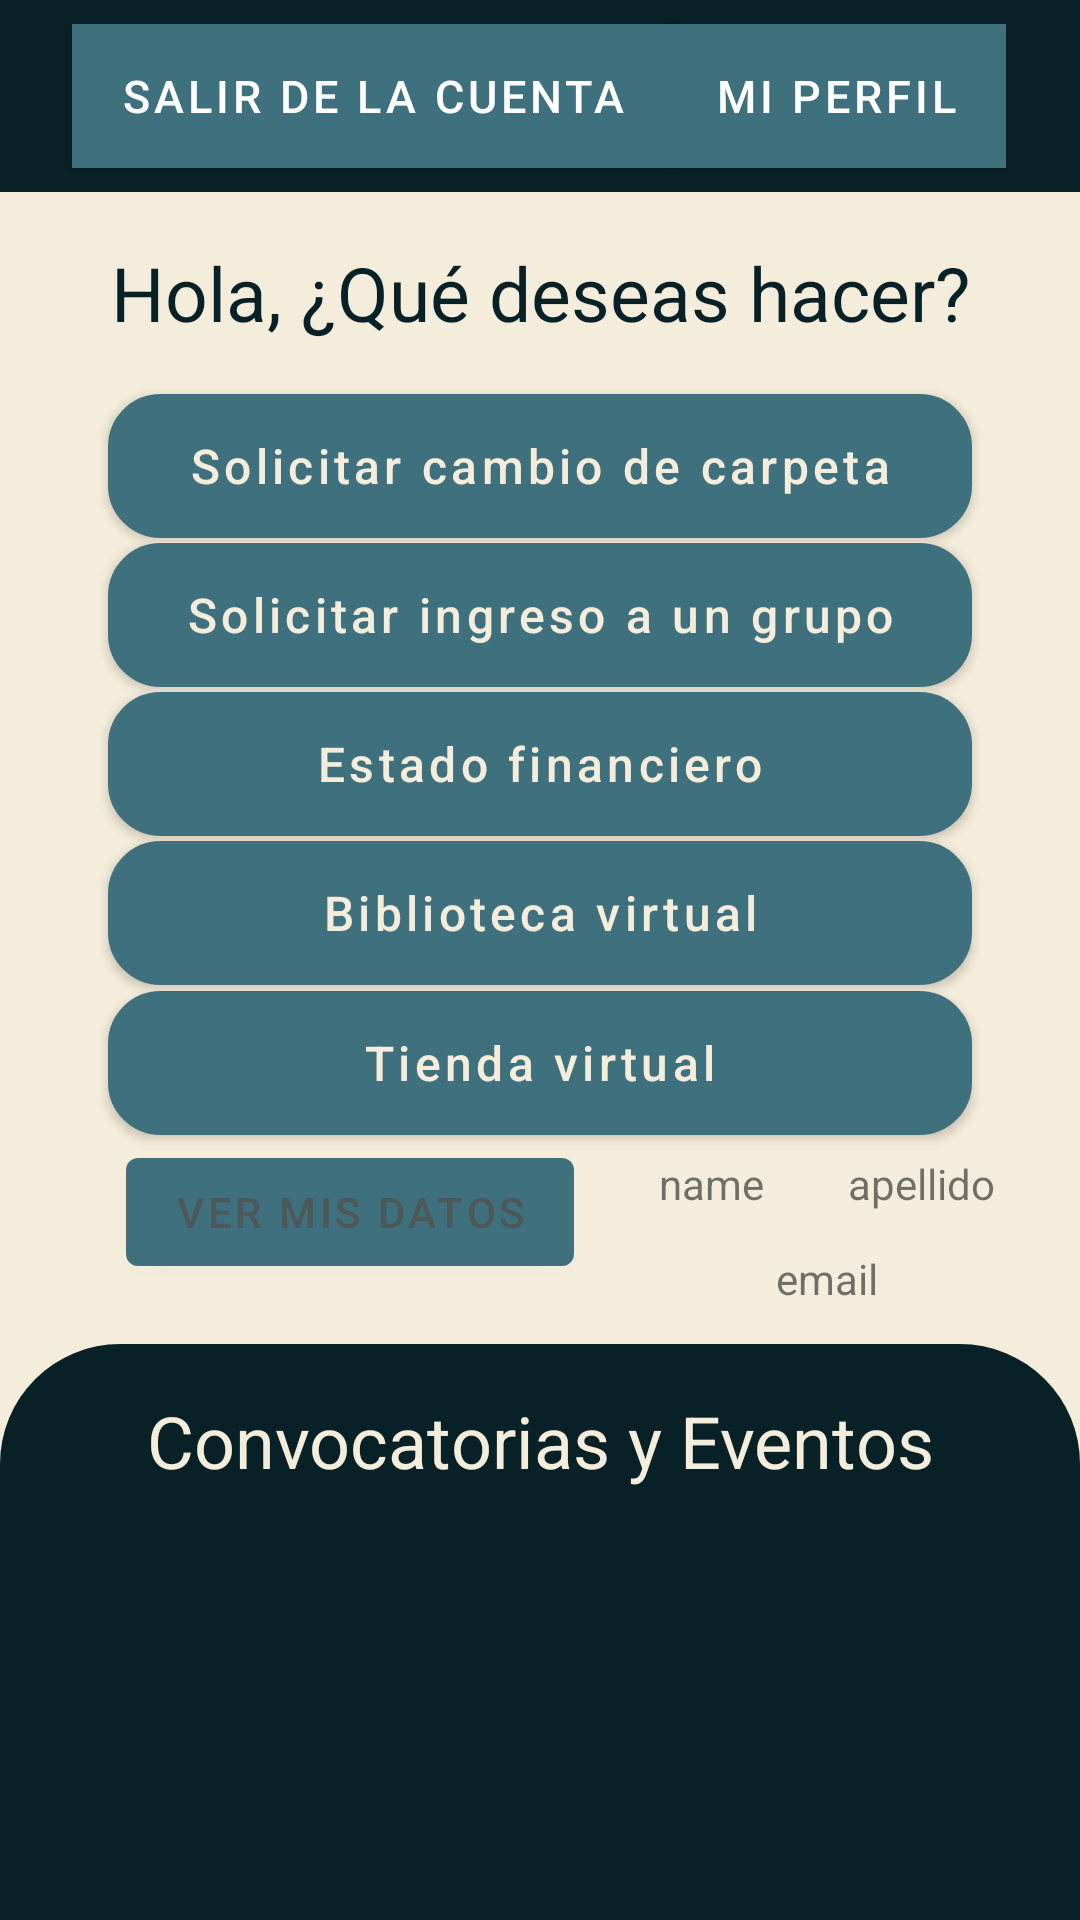

Android layout source for this screen:
<!-- AndroidManifest.xml: application theme Theme.PueblosDB -->
<!-- res/layout/activity_home.xml -->
<?xml version="1.0" encoding="utf-8"?>
<androidx.constraintlayout.widget.ConstraintLayout xmlns:android="http://schemas.android.com/apk/res/android"
    xmlns:app="http://schemas.android.com/apk/res-auto"
    xmlns:tools="http://schemas.android.com/tools"
    android:id="@+id/main"
    android:layout_width="match_parent"
    android:layout_height="match_parent"
    android:background="@color/light_beige"
    tools:context=".HomeActivity">

    

    <androidx.constraintlayout.widget.Guideline
        android:id="@+id/guideline1"
        android:layout_width="wrap_content"
        android:layout_height="wrap_content"
        android:orientation="horizontal"
        app:layout_constraintGuide_percent="0.1"
        />

    <androidx.constraintlayout.widget.Guideline
        android:id="@+id/guideline2"
        android:layout_width="wrap_content"
        android:layout_height="wrap_content"
        android:orientation="horizontal"
        app:layout_constraintGuide_percent="0.7"
        />
    <androidx.constraintlayout.widget.Guideline
        android:id="@+id/guideline3"
        android:layout_width="wrap_content"
        android:layout_height="wrap_content"
        android:orientation="vertical"
        app:layout_constraintGuide_percent="0.1"
        />
    <androidx.constraintlayout.widget.Guideline
        android:id="@+id/guideline4"
        android:layout_width="wrap_content"
        android:layout_height="wrap_content"
        android:orientation="vertical"
        app:layout_constraintGuide_percent="0.9"
        />
    <View
        android:layout_width="match_parent"
        android:layout_height="0dp"
        android:background="@drawable/rounded_layout_4"
        app:layout_constraintTop_toTopOf="@+id/guideline2"
        app:layout_constraintBottom_toBottomOf="parent"
        />
    <View
        android:layout_width="match_parent"
        android:layout_height="0dp"
        android:background="@color/dark_blue"
        app:layout_constraintTop_toTopOf="parent"
        app:layout_constraintBottom_toBottomOf="@+id/guideline1"
        />

    <TextView
        android:id="@+id/Title1"
        android:layout_width="wrap_content"
        android:layout_height="wrap_content"
        android:fontFamily="sans-serif"
        android:text="Hola, ¿Qué deseas hacer?"
        android:textColor="@color/dark_blue"
        android:textSize="25sp"
        android:layout_margin="15dp"
        app:layout_constraintBottom_toTopOf="@+id/btnchangecarpet"
        app:layout_constraintEnd_toEndOf="parent"
        app:layout_constraintStart_toStartOf="parent"
        app:layout_constraintTop_toBottomOf="@+id/guideline1" />

    <TextView
        android:layout_width="wrap_content"
        android:layout_height="wrap_content"
        android:text="Convocatorias y Eventos"
        android:textColor="@color/light_beige"
        android:textSize="24dp"
        app:layout_constraintTop_toTopOf="@id/guideline2"
        app:layout_constraintStart_toStartOf="@id/guideline3"
        app:layout_constraintEnd_toEndOf="@+id/guideline4"
        app:layout_constraintBottom_toBottomOf="parent"
        app:layout_constraintVertical_bias="0.1"
        />

    <Button
        android:layout_width="wrap_content"
        android:layout_height="wrap_content"
        android:background="@color/dark_blue"
        android:fontFamily="sans-serif-medium"
        android:text="Mi perfil"
        android:textColor="@color/white"
        android:textSize="15sp"
        app:layout_constraintBottom_toBottomOf="@+id/guideline1"
        app:layout_constraintEnd_toEndOf="parent"
        app:layout_constraintHorizontal_bias="0.9"
        app:layout_constraintStart_toStartOf="parent"
        app:layout_constraintTop_toTopOf="parent" />

    <Button
        android:id="@+id/btnchangecarpet"
        android:layout_width="0dp"
        android:layout_height="48dp"
        android:background="@drawable/rounded_button_2"
        android:textColor="@color/light_beige"
        android:text="Solicitar cambio de carpeta"
        android:textAllCaps="false"
        android:textSize="16sp"
        app:layout_constraintTop_toBottomOf="@+id/Title1"
        app:layout_constraintStart_toStartOf="@+id/guideline3"
        app:layout_constraintEnd_toEndOf="@+id/guideline4"
        app:layout_constraintBottom_toTopOf="@+id/btnjoingroup_requirement"/>

    <Button
        android:id="@+id/btnjoingroup_requirement"
        android:layout_width="0dp"
        android:layout_height="48dp"
        android:background="@drawable/rounded_button_2"
        android:textColor="@color/light_beige"
        android:text="Solicitar ingreso a un grupo"
        android:textAllCaps="false"
        android:textSize="16sp"
        app:layout_constraintTop_toBottomOf="@+id/btnchangecarpet"
        app:layout_constraintStart_toStartOf="@+id/guideline3"
        app:layout_constraintEnd_toEndOf="@+id/guideline4"
        app:layout_constraintBottom_toTopOf="@+id/btnfinance_status"/>

    <Button
        android:id="@+id/btnfinance_status"
        android:layout_width="0dp"
        android:layout_height="48dp"
        android:background="@drawable/rounded_button_2"
        android:textColor="@color/light_beige"
        android:text="Estado financiero"
        android:textAllCaps="false"
        android:textSize="16sp"
        app:layout_constraintTop_toBottomOf="@+id/btnjoingroup_requirement"
        app:layout_constraintStart_toStartOf="@+id/guideline3"
        app:layout_constraintEnd_toEndOf="@+id/guideline4"
        app:layout_constraintBottom_toTopOf="@+id/btnvirtual_library"/>

    <Button
        android:id="@+id/btnvirtual_library"
        android:layout_width="0dp"
        android:layout_height="48dp"
        android:background="@drawable/rounded_button_2"
        android:textColor="@color/light_beige"
        android:text="Biblioteca virtual"
        android:textAllCaps="false"
        android:textSize="16sp"
        app:layout_constraintTop_toBottomOf="@+id/btnfinance_status"
        app:layout_constraintStart_toStartOf="@+id/guideline3"
        app:layout_constraintEnd_toEndOf="@+id/guideline4"
        app:layout_constraintBottom_toTopOf="@+id/btnvirtual_store"/>

    <Button
        android:id="@+id/btnvirtual_store"
        android:layout_width="0dp"
        android:layout_height="48dp"
        android:background="@drawable/rounded_button_2"
        android:textColor="@color/light_beige"
        android:text="Tienda virtual"
        android:textAllCaps="false"
        android:textSize="16sp"
        app:layout_constraintTop_toBottomOf="@+id/btnvirtual_library"
        app:layout_constraintStart_toStartOf="@+id/guideline3"
        app:layout_constraintEnd_toEndOf="@+id/guideline4"
        app:layout_constraintBottom_toTopOf="@+id/watchmydata"/>

    <Button
        android:id="@+id/logoutbutton"
        android:layout_width="wrap_content"
        android:layout_height="wrap_content"
        android:onClick="logOut"
        android:text="Salir de la cuenta"
        android:textColor="@color/white"
        android:textSize="15sp"
        android:background="@color/dark_blue"
        android:layout_margin="10dp"
        app:layout_constraintTop_toTopOf="parent"
        app:layout_constraintBottom_toBottomOf="@+id/guideline1"
        app:layout_constraintEnd_toEndOf="parent"
        app:layout_constraintHorizontal_bias="0.1"
        app:layout_constraintStart_toStartOf="parent" />

    <TextView
        android:id="@+id/namevisualizer"
        android:layout_width="wrap_content"
        android:layout_height="wrap_content"
        android:text="name"
        app:layout_constraintTop_toTopOf="@id/watchmydata"
        app:layout_constraintEnd_toStartOf="@+id/surnamevisualizer"
        app:layout_constraintBottom_toBottomOf="@+id/guideline2"
        app:layout_constraintVertical_bias="0.1"
        app:layout_constraintStart_toEndOf="@id/watchmydata"
        />

    <Button
        android:id="@+id/watchmydata"
        android:layout_width="wrap_content"
        android:layout_height="wrap_content"
        android:onClick="viewData"
        android:text="ver mis datos"
        app:layout_constraintEnd_toEndOf="parent"
        app:layout_constraintHorizontal_bias="0.2"
        app:layout_constraintVertical_bias="0.95"
        app:layout_constraintStart_toStartOf="parent"
        app:layout_constraintBottom_toBottomOf="@id/guideline2"
        app:layout_constraintTop_toTopOf="parent"/>

    <TextView
        android:id="@+id/surnamevisualizer"
        android:layout_width="wrap_content"
        android:layout_height="wrap_content"
        android:text="apellido"
        app:layout_constraintEnd_toEndOf="parent"
        app:layout_constraintBottom_toBottomOf="@+id/guideline2"
        app:layout_constraintStart_toEndOf="@id/namevisualizer"
        app:layout_constraintVertical_bias="0.1"
        app:layout_constraintTop_toTopOf="@id/watchmydata" />

    <TextView
        android:id="@+id/emailvisualizer"
        android:layout_width="wrap_content"
        android:layout_height="wrap_content"
        android:text="email"
        app:layout_constraintEnd_toEndOf="parent"
        android:layout_margin="10dp"
        app:layout_constraintHorizontal_bias="0.5"
        app:layout_constraintStart_toEndOf="@+id/watchmydata"
        app:layout_constraintBottom_toBottomOf="@+id/guideline2"
        app:layout_constraintTop_toBottomOf="@+id/namevisualizer" />

</androidx.constraintlayout.widget.ConstraintLayout>
<!-- resources referenced by this layout -->
<resources>
  <color name="dark_blue">#082126</color>
  <color name="light_beige">#F5EDDB</color>
  <color name="white">#FFFFFFFF</color>
  <!-- drawable rounded_button_2 (drawable) -->
  <?xml version="1.0" encoding="utf-8"?>
  <shape xmlns:android="http://schemas.android.com/apk/res/android" android:shape="rectangle">
      <solid android:color="@color/dark_blue"/>
  
      <stroke android:width="3dp"
          android:color="@color/light_coffee"/>
  
      <padding android:left="10dp"
          android:top="10dp"
          android:right="10dp"
          android:bottom="10dp"/>
  
      <corners android:radius="16dp"/>
  </shape>
  <!-- drawable rounded_layout_4 (drawable) -->
  <?xml version="1.0" encoding="utf-8"?>
  <shape xmlns:android="http://schemas.android.com/apk/res/android">
      <solid android:color="@color/dark_blue"/>
      <corners android:topLeftRadius="40dp"
          android:topRightRadius="40dp"/>
  </shape>
  <style name="Theme.PueblosDB" parent="Theme.MaterialComponents.DayNight.NoActionBar">
          <item name="android:statusBarColor">#00000000</item>"
  
          <item name="colorPrimary">@color/light_blue</item>
          <item name="colorPrimaryVariant">@color/light_blue</item>
          <item name="colorOnPrimary">@color/dark_grey</item>
          
          <item name="colorSecondary">@color/light_coffee</item>
          <item name="colorSecondaryVariant">@color/light_beige</item>
          <item name="colorOnSecondary">@color/white</item>
      </style>
  <color name="light_coffee">#A6896F</color>
  <color name="light_blue">#3E707D</color>
  <color name="dark_grey">#4D5958</color>
</resources>
